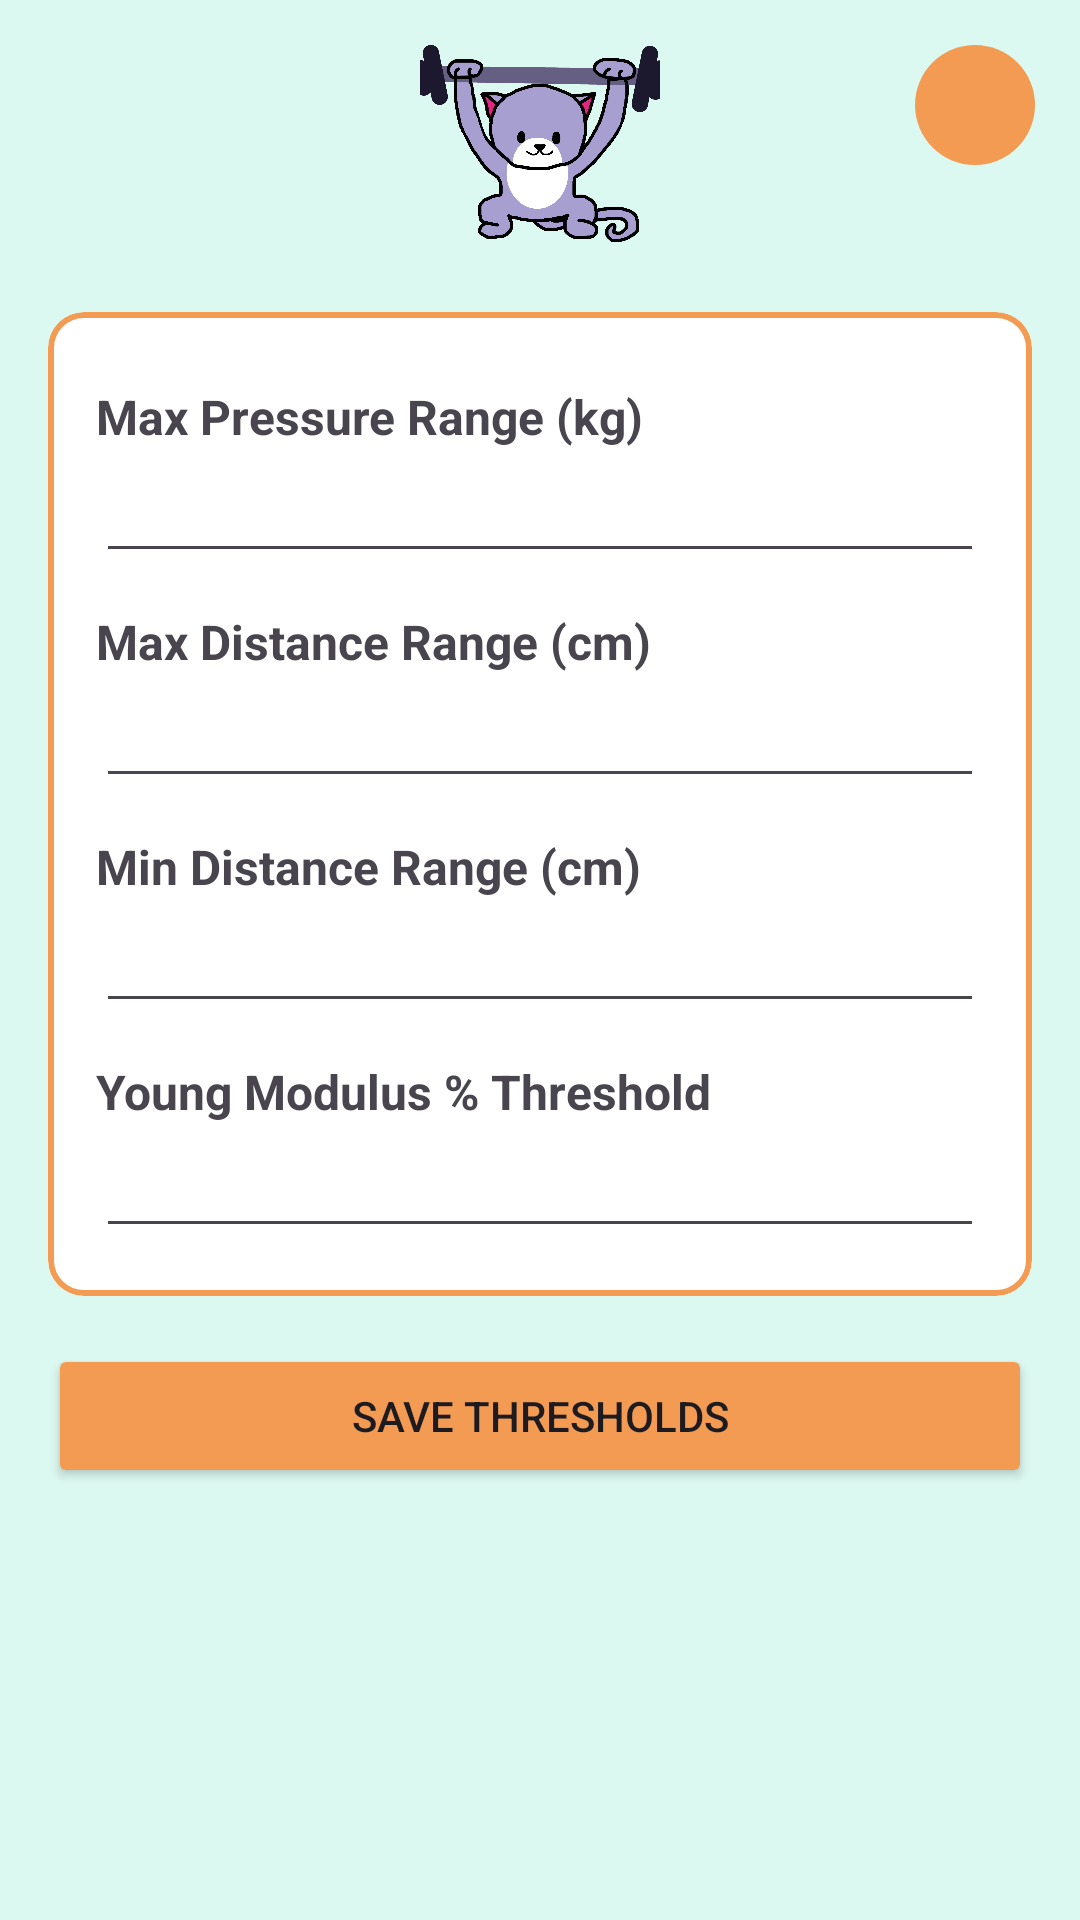

This screen was rendered from an Android layout file. Write that file and the resources it references.
<!-- AndroidManifest.xml: application theme Theme.MinicapApp -->
<!-- res/layout/fragment_thresholds.xml -->
<?xml version="1.0" encoding="utf-8"?>
<androidx.constraintlayout.widget.ConstraintLayout
    xmlns:android="http://schemas.android.com/apk/res/android"
    xmlns:app="http://schemas.android.com/apk/res-auto"
    android:layout_width="match_parent"
    android:layout_height="match_parent"
    android:background="@color/background_colour">

    <ImageView
        android:id="@+id/imageViewLogoThresholds"
        android:layout_width="80dp"
        android:layout_height="80dp"
        android:src="@drawable/cattesterlogo"
        app:layout_constraintTop_toTopOf="parent"
        app:layout_constraintStart_toStartOf="parent"
        app:layout_constraintEnd_toEndOf="parent"
        android:layout_marginTop="8dp"
        android:contentDescription="CAT Tester Logo" />

    <ImageButton
        android:id="@+id/imageButtonHelpThresholds"
        android:layout_width="40dp"
        android:layout_height="40dp"
        android:layout_marginTop="15dp"
        android:layout_marginEnd="15dp"
        android:background="@drawable/circular_button_background"
        android:scaleType="fitCenter"
        android:src="@drawable/baseline_help_outline_24"
        app:layout_constraintTop_toTopOf="parent"
        app:layout_constraintEnd_toEndOf="parent" />

    <LinearLayout
        android:orientation="vertical"
        android:padding="16dp"
        android:layout_width="match_parent"
        android:layout_height="0dp"
        app:layout_constraintTop_toBottomOf="@id/imageViewLogoThresholds"
        app:layout_constraintBottom_toBottomOf="parent">

        <com.google.android.material.card.MaterialCardView
            android:id="@+id/cardThresholds"
            android:layout_width="match_parent"
            android:layout_height="wrap_content"
            app:cardCornerRadius="12dp"
            app:cardElevation="0dp"
            app:strokeColor="@color/button_colour"
            app:strokeWidth="2dp"
            app:cardBackgroundColor="@android:color/white">

            <LinearLayout
                android:layout_width="match_parent"
                android:layout_height="wrap_content"
                android:orientation="vertical"
                android:padding="16dp">

                <TextView
                    android:text="Max Pressure Range (kg)"
                    android:textSize="16sp"
                    android:textStyle="bold"
                    android:layout_marginTop="8dp"
                    android:layout_width="wrap_content"
                    android:layout_height="wrap_content" />

                <EditText
                    android:id="@+id/editTextMaxPressure"
                    android:layout_width="match_parent"
                    android:layout_height="wrap_content"
                    android:inputType="numberDecimal" />

                <TextView
                    android:text="Max Distance Range (cm)"
                    android:textSize="16sp"
                    android:textStyle="bold"
                    android:layout_marginTop="12dp"
                    android:layout_width="wrap_content"
                    android:layout_height="wrap_content" />

                <EditText
                    android:id="@+id/editTextMaxDistance"
                    android:layout_width="match_parent"
                    android:layout_height="wrap_content"
                    android:inputType="numberDecimal" />

                <TextView
                    android:text="Min Distance Range (cm)"
                    android:textSize="16sp"
                    android:textStyle="bold"
                    android:layout_marginTop="12dp"
                    android:layout_width="wrap_content"
                    android:layout_height="wrap_content" />

                <EditText
                    android:id="@+id/editTextMinDistance"
                    android:layout_width="match_parent"
                    android:layout_height="wrap_content"
                    android:inputType="numberDecimal" />

                <TextView
                    android:text="Young Modulus % Threshold"
                    android:textSize="16sp"
                    android:textStyle="bold"
                    android:layout_marginTop="12dp"
                    android:layout_width="wrap_content"
                    android:layout_height="wrap_content" />

                <EditText
                    android:id="@+id/editTextYoungModulus"
                    android:layout_width="match_parent"
                    android:layout_height="wrap_content"
                    android:inputType="numberDecimal" />
            </LinearLayout>
        </com.google.android.material.card.MaterialCardView>

        <Button
            android:id="@+id/buttonSaveThresholds"
            android:layout_width="match_parent"
            android:layout_height="wrap_content"
            android:text="Save Thresholds"
            android:layout_marginTop="16dp"
            android:backgroundTint="@color/button_colour"/>
    </LinearLayout>
</androidx.constraintlayout.widget.ConstraintLayout>
<!-- resources referenced by this layout -->
<resources>
  <color name="background_colour">#DCF9F1</color>
  <color name="button_colour">#F39B53</color>
  <!-- drawable cattesterlogo: png bitmap (drawable, 435827 bytes) -->
  <!-- drawable circular_button_background (drawable) -->
  <?xml version="1.0" encoding="utf-8"?>
  <shape xmlns:android="http://schemas.android.com/apk/res/android"
      android:shape="oval">
      <solid android:color="@color/button_colour" />
  </shape>
  <style name="Theme.MinicapApp" parent="Base.Theme.MinicapApp" />
  <style name="Base.Theme.MinicapApp" parent="Theme.Material3.DayNight.NoActionBar">
          
          
      </style>
</resources>
